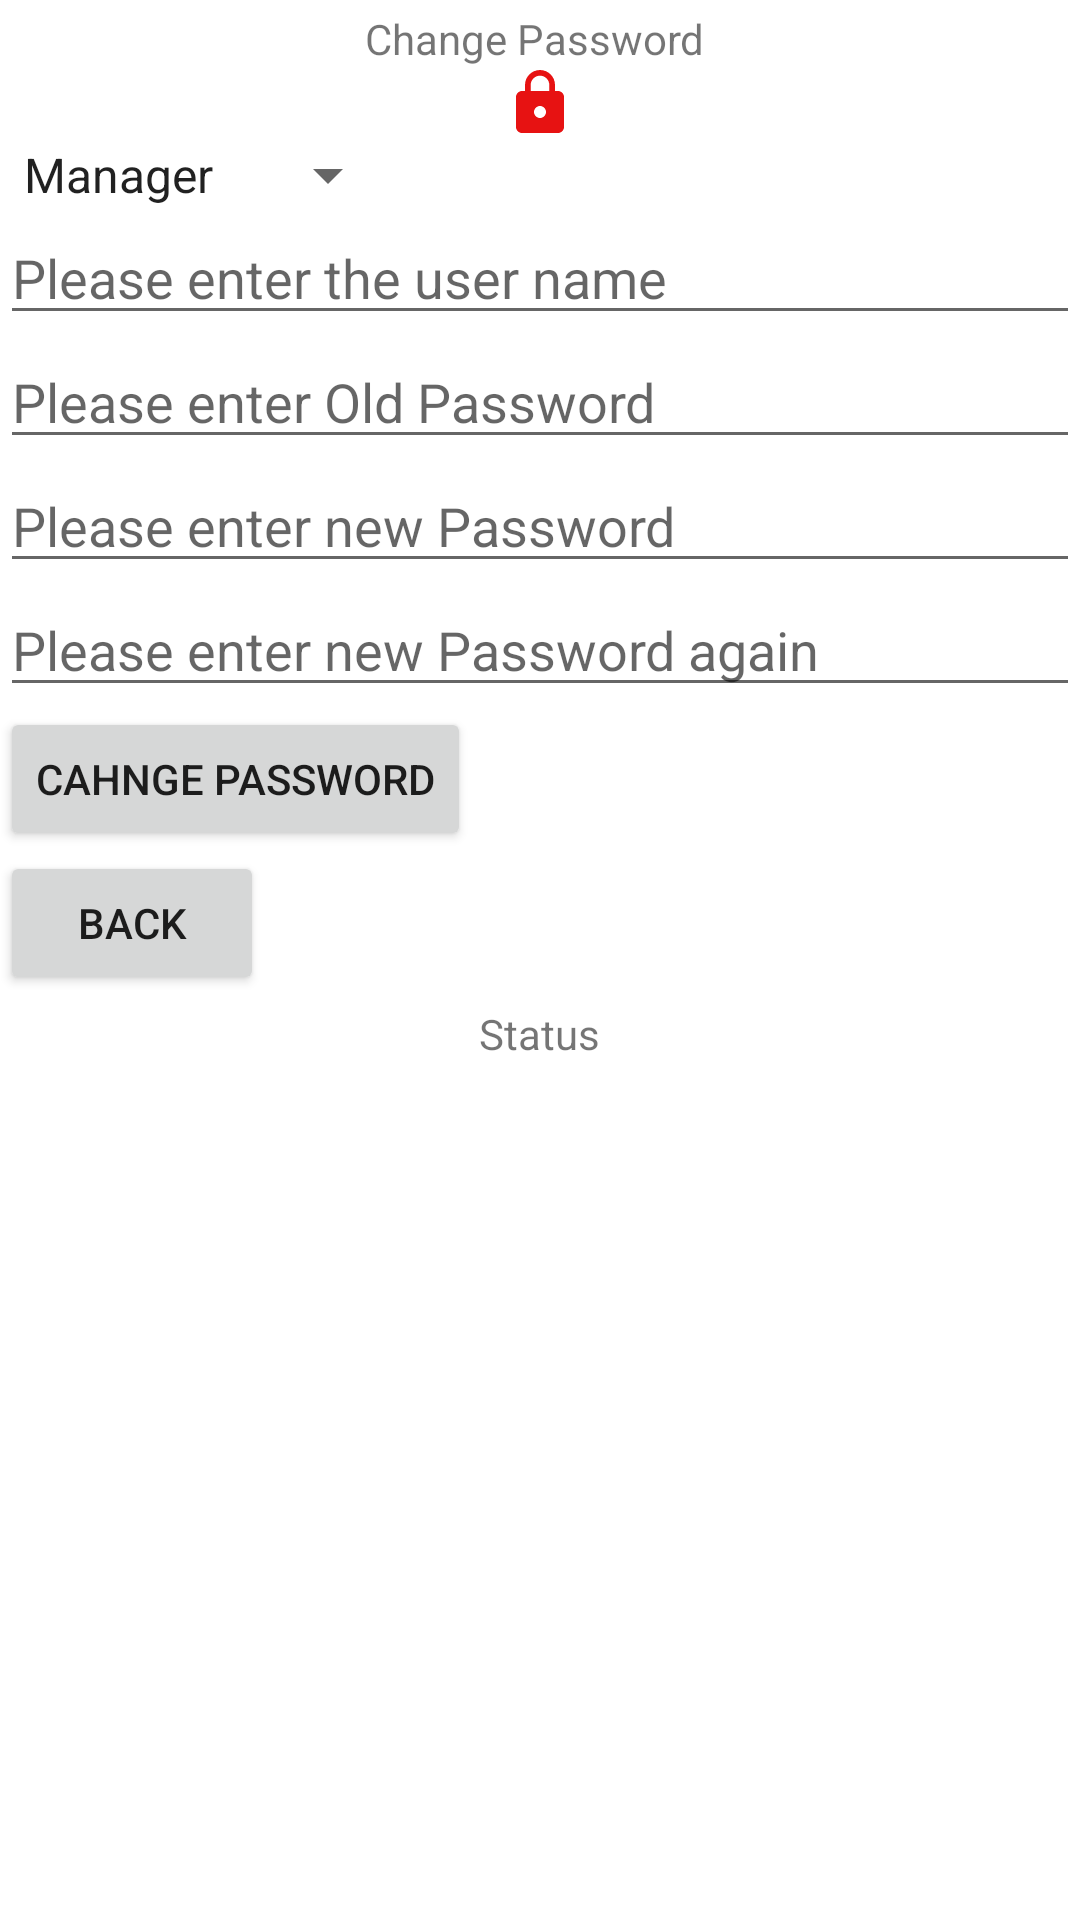

Layout XML and referenced resources for this Android screen:
<!-- AndroidManifest.xml: application theme Theme.RentaCarAppTestPhase -->
<!-- res/layout/activity_change_password.xml -->
<?xml version="1.0" encoding="utf-8"?>

<LinearLayout xmlns:android="http://schemas.android.com/apk/res/android"
    xmlns:app="http://schemas.android.com/apk/res-auto"
    xmlns:tools="http://schemas.android.com/tools"
    android:layout_width="match_parent"
    android:layout_height="match_parent"
    android:orientation="vertical"
    tools:context=".ChangePassword">
    <TextView
        android:layout_width="wrap_content"
        android:layout_height="wrap_content"
        android:text="Change Password "
        android:layout_gravity="center"
        android:layout_marginTop="10px"
        app:layout_constraintBottom_toBottomOf="parent"
        app:layout_constraintLeft_toLeftOf="parent"
        app:layout_constraintRight_toRightOf="parent"
        app:layout_constraintTop_toTopOf="parent" />

    <ImageView
        android:id="@+id/imgLonginCP"
        android:src="@drawable/lock"
        android:maxWidth="100pt"
        android:maxHeight="100px"
        android:layout_gravity="center"
        android:layout_width="wrap_content"
        android:layout_height="wrap_content"></ImageView>
    <Spinner
        android:layout_width="wrap_content"
        android:layout_height="wrap_content"
        android:entries="@array/usertype"
        android:id="@+id/spuserTypeCP">

    </Spinner>
    <EditText
        android:layout_width="match_parent"
        android:layout_height="wrap_content"
        android:hint="Please enter the user name"
        android:id="@+id/etUsernameCP"></EditText>
    <EditText
        android:layout_width="match_parent"
        android:layout_height="wrap_content"
        android:hint="Please enter Old Password"

        android:id="@+id/etPwOldCP"></EditText>
    <EditText
        android:layout_width="match_parent"
        android:layout_height="wrap_content"
        android:hint="Please enter new Password"

        android:id="@+id/etPwNewCP1"></EditText>

    <EditText
        android:layout_width="match_parent"
        android:layout_height="wrap_content"
        android:hint="Please enter new Password again"

        android:id="@+id/etPwNewCP2"></EditText>


    <Button
        android:layout_width="wrap_content"
        android:layout_height="wrap_content"
        android:id="@+id/btnChangepassword"
        android:text="Cahnge Password"></Button>
    <Button
        android:layout_width="wrap_content"
        android:layout_height="wrap_content"
        android:id="@+id/btnbackChangepassword"
        android:text="Back"></Button>


    <TextView
        android:layout_width="wrap_content"
        android:layout_height="wrap_content"
        android:text="Status"
        android:id="@+id/TvRegLoginCP"
        android:layout_gravity="center"
        android:layout_marginTop="10px"
        app:layout_constraintBottom_toBottomOf="parent"
        app:layout_constraintLeft_toLeftOf="parent"
        app:layout_constraintRight_toRightOf="parent"
        app:layout_constraintTop_toTopOf="parent" />

</LinearLayout>
<!-- resources referenced by this layout -->
<resources>
  <string-array name="usertype">
          <item>Manager</item>
          <item>Staff</item>
          <item>Customer</item>
      </string-array>
  <!-- drawable lock (drawable) -->
  <vector android:height="24dp" android:tint="#E71212"
      android:viewportHeight="24" android:viewportWidth="24"
      android:width="24dp" xmlns:android="http://schemas.android.com/apk/res/android">
      <path android:fillColor="@android:color/white" android:pathData="M18,8h-1L17,6c0,-2.76 -2.24,-5 -5,-5S7,3.24 7,6v2L6,8c-1.1,0 -2,0.9 -2,2v10c0,1.1 0.9,2 2,2h12c1.1,0 2,-0.9 2,-2L20,10c0,-1.1 -0.9,-2 -2,-2zM12,17c-1.1,0 -2,-0.9 -2,-2s0.9,-2 2,-2 2,0.9 2,2 -0.9,2 -2,2zM15.1,8L8.9,8L8.9,6c0,-1.71 1.39,-3.1 3.1,-3.1 1.71,0 3.1,1.39 3.1,3.1v2z"/>
  </vector>
  <style name="Theme.RentaCarAppTestPhase" parent="Theme.MaterialComponents.DayNight.DarkActionBar">
          
          <item name="colorPrimary">@color/purple_500</item>
          <item name="colorPrimaryVariant">@color/purple_700</item>
          <item name="colorOnPrimary">@color/white</item>
          
          <item name="colorSecondary">@color/teal_200</item>
          <item name="colorSecondaryVariant">@color/teal_700</item>
          <item name="colorOnSecondary">@color/black</item>
          
          <item name="android:statusBarColor" tools:targetApi="l">?attr/colorPrimaryVariant</item>
          
      </style>
  <!-- not gathered from this repository: default colours our renderer supplied (Android Studio template values) -->
  <color name="purple_500">#FF6200EE</color>
  <color name="purple_700">#FF3700B3</color>
  <color name="teal_200">#FF03DAC5</color>
  <color name="teal_700">#FF018786</color>
  <color name="black">#FF000000</color>
  <color name="white">#FFFFFFFF</color>
</resources>
